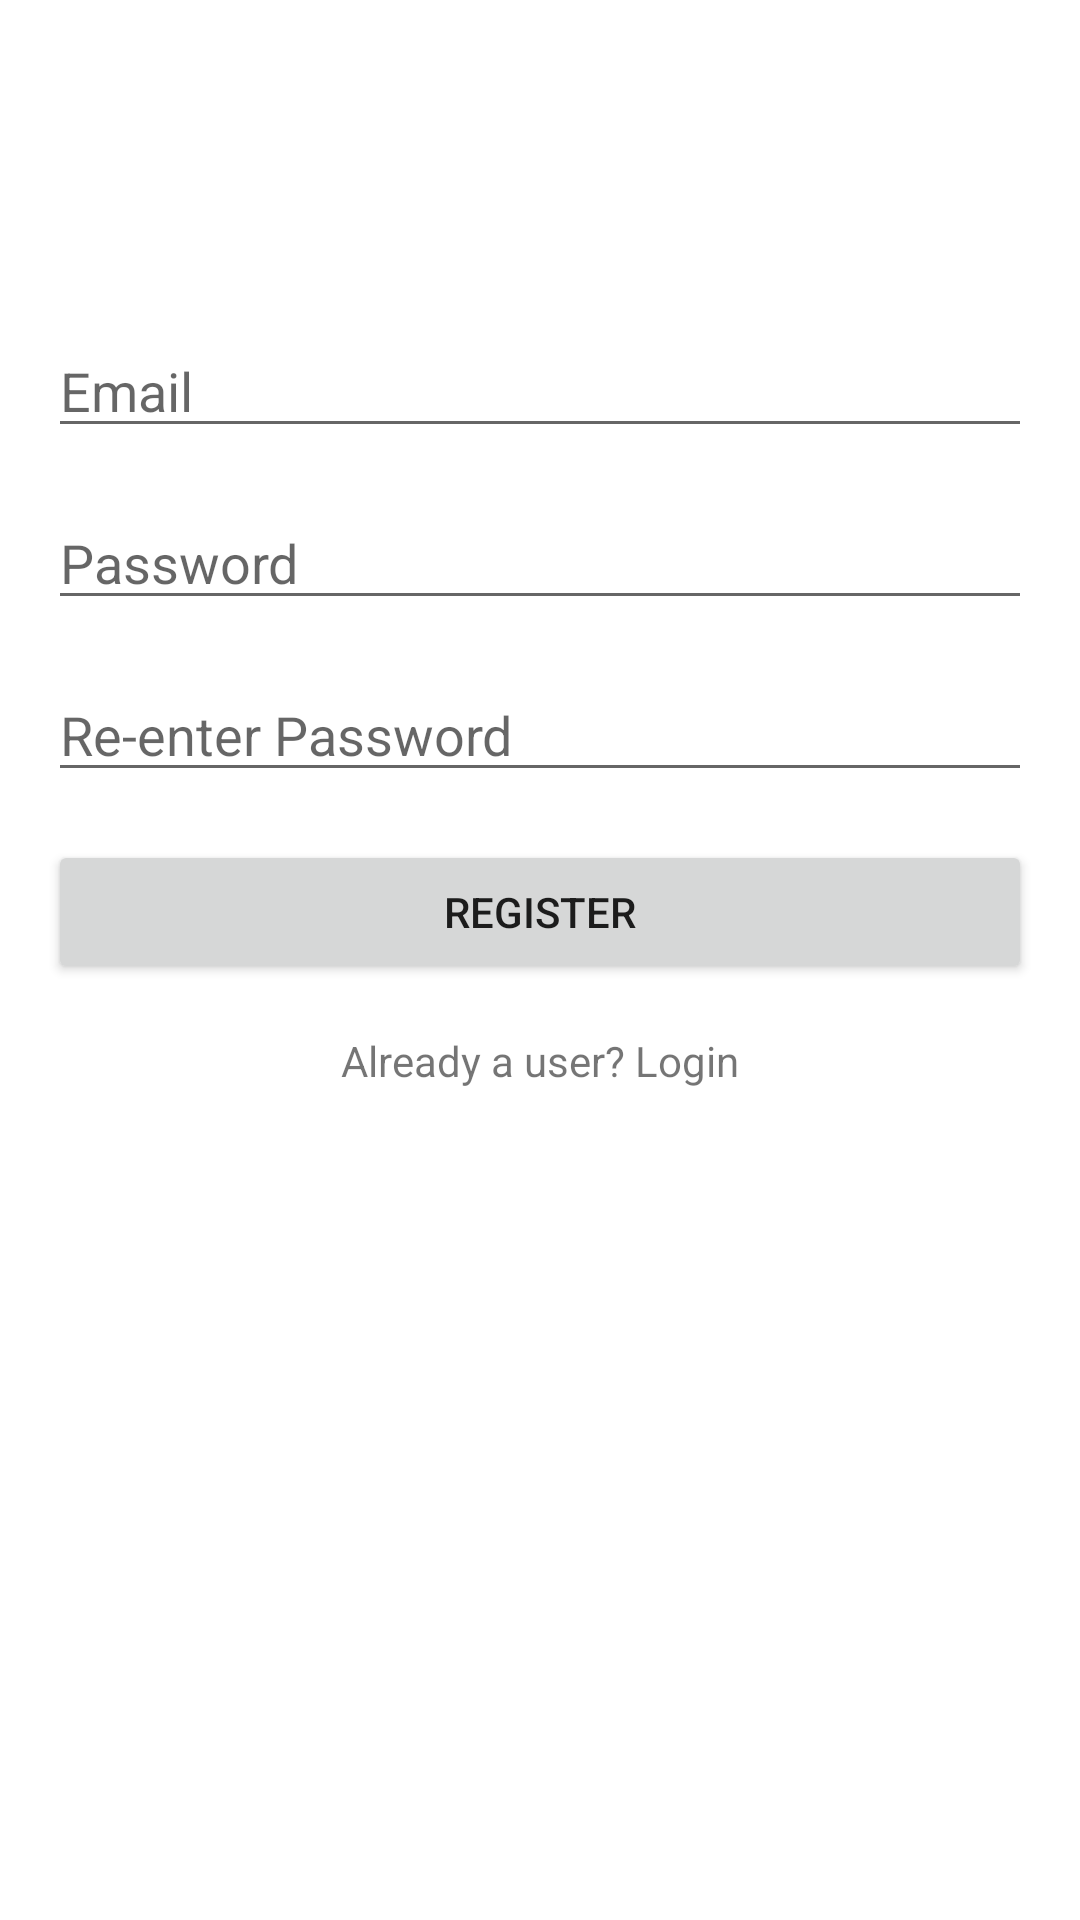

Reconstruct the res/layout file that produces this screen, plus the resources it refers to.
<!-- AndroidManifest.xml: application theme Theme.TravelJournal -->
<!-- res/layout/activity_sign_up.xml -->
<?xml version="1.0" encoding="utf-8"?>
<androidx.constraintlayout.widget.ConstraintLayout xmlns:android="http://schemas.android.com/apk/res/android"
    xmlns:app="http://schemas.android.com/apk/res-auto"
    xmlns:tools="http://schemas.android.com/tools"
    android:layout_width="match_parent"
    android:padding="16dp"
    android:layout_height="match_parent"
    tools:context=".SignUpActivity">


    <EditText
        android:id="@+id/signUp_email"
        android:layout_width="match_parent"
        android:layout_height="wrap_content"
        android:layout_marginTop="32dp"
        android:hint="Email"
        android:ems="10"
        android:inputType="textEmailAddress"
        app:layout_constraintEnd_toEndOf="parent"
        app:layout_constraintHorizontal_bias="0.497"
        app:layout_constraintStart_toStartOf="parent"
        app:layout_constraintTop_toBottomOf="@+id/imageView" />

    <EditText
        android:id="@+id/signUp_password"
        android:layout_width="match_parent"
        android:layout_height="wrap_content"
        android:layout_marginTop="16dp"
        android:hint="Password"
        android:ems="10"
        android:inputType="textPassword"
        app:layout_constraintEnd_toEndOf="parent"
        app:layout_constraintHorizontal_bias="0.497"
        app:layout_constraintStart_toStartOf="parent"
        app:layout_constraintTop_toBottomOf="@+id/signUp_email" />

    <EditText
        android:id="@+id/signUp_renterPassword"
        android:layout_width="match_parent"
        android:layout_height="wrap_content"
        android:layout_marginTop="16dp"
        android:ems="10"
        android:hint="Re-enter Password"
        android:inputType="textPassword"
        app:layout_constraintEnd_toEndOf="parent"
        app:layout_constraintHorizontal_bias="0.0"
        app:layout_constraintStart_toStartOf="parent"
        app:layout_constraintTop_toBottomOf="@+id/signUp_password" />

    <ImageView
        android:id="@+id/imageView"
        android:layout_width="match_parent"
        android:layout_height="wrap_content"
        android:layout_marginTop="60dp"
        app:layout_constraintEnd_toEndOf="parent"
        app:layout_constraintStart_toStartOf="parent"
        app:layout_constraintTop_toTopOf="parent"
        app:srcCompat="@drawable/ic_launcher_background" />

    <Button
        android:id="@+id/signUp_btn"
        android:layout_width="match_parent"
        android:layout_height="wrap_content"
        android:layout_marginTop="16dp"
        android:text="Register"
        app:layout_constraintEnd_toEndOf="parent"
        app:layout_constraintStart_toStartOf="parent"
        app:layout_constraintTop_toBottomOf="@+id/signUp_renterPassword" />

    <TextView
        android:id="@+id/signUp_logIn"
        android:layout_width="wrap_content"
        android:layout_height="wrap_content"
        android:layout_marginTop="16dp"
        android:text="Already a user? Login"
        app:layout_constraintEnd_toEndOf="parent"
        app:layout_constraintStart_toStartOf="parent"
        app:layout_constraintTop_toBottomOf="@+id/signUp_btn" />
</androidx.constraintlayout.widget.ConstraintLayout>
<!-- resources referenced by this layout -->
<resources>
  <style name="Theme.TravelJournal" parent="Theme.MaterialComponents.DayNight.NoActionBar">
          
          <item name="colorPrimary">@color/black</item>
          <item name="colorPrimaryVariant">@color/purple_700</item>
          <item name="colorOnPrimary">@color/white</item>
          
          <item name="colorSecondary">@color/white</item>
          <item name="colorSecondaryVariant">@color/teal_700</item>
          <item name="colorOnSecondary">@color/black</item>
  
          
          <item name="android:statusBarColor" tools:targetApi="l">?attr/colorPrimaryVariant</item>
          
      </style>
  <color name="black">#FF000000</color>
  <color name="purple_700">#FF3700B3</color>
  <color name="white">#FFFFFFFF</color>
  <color name="teal_700">#FF018786</color>
</resources>
